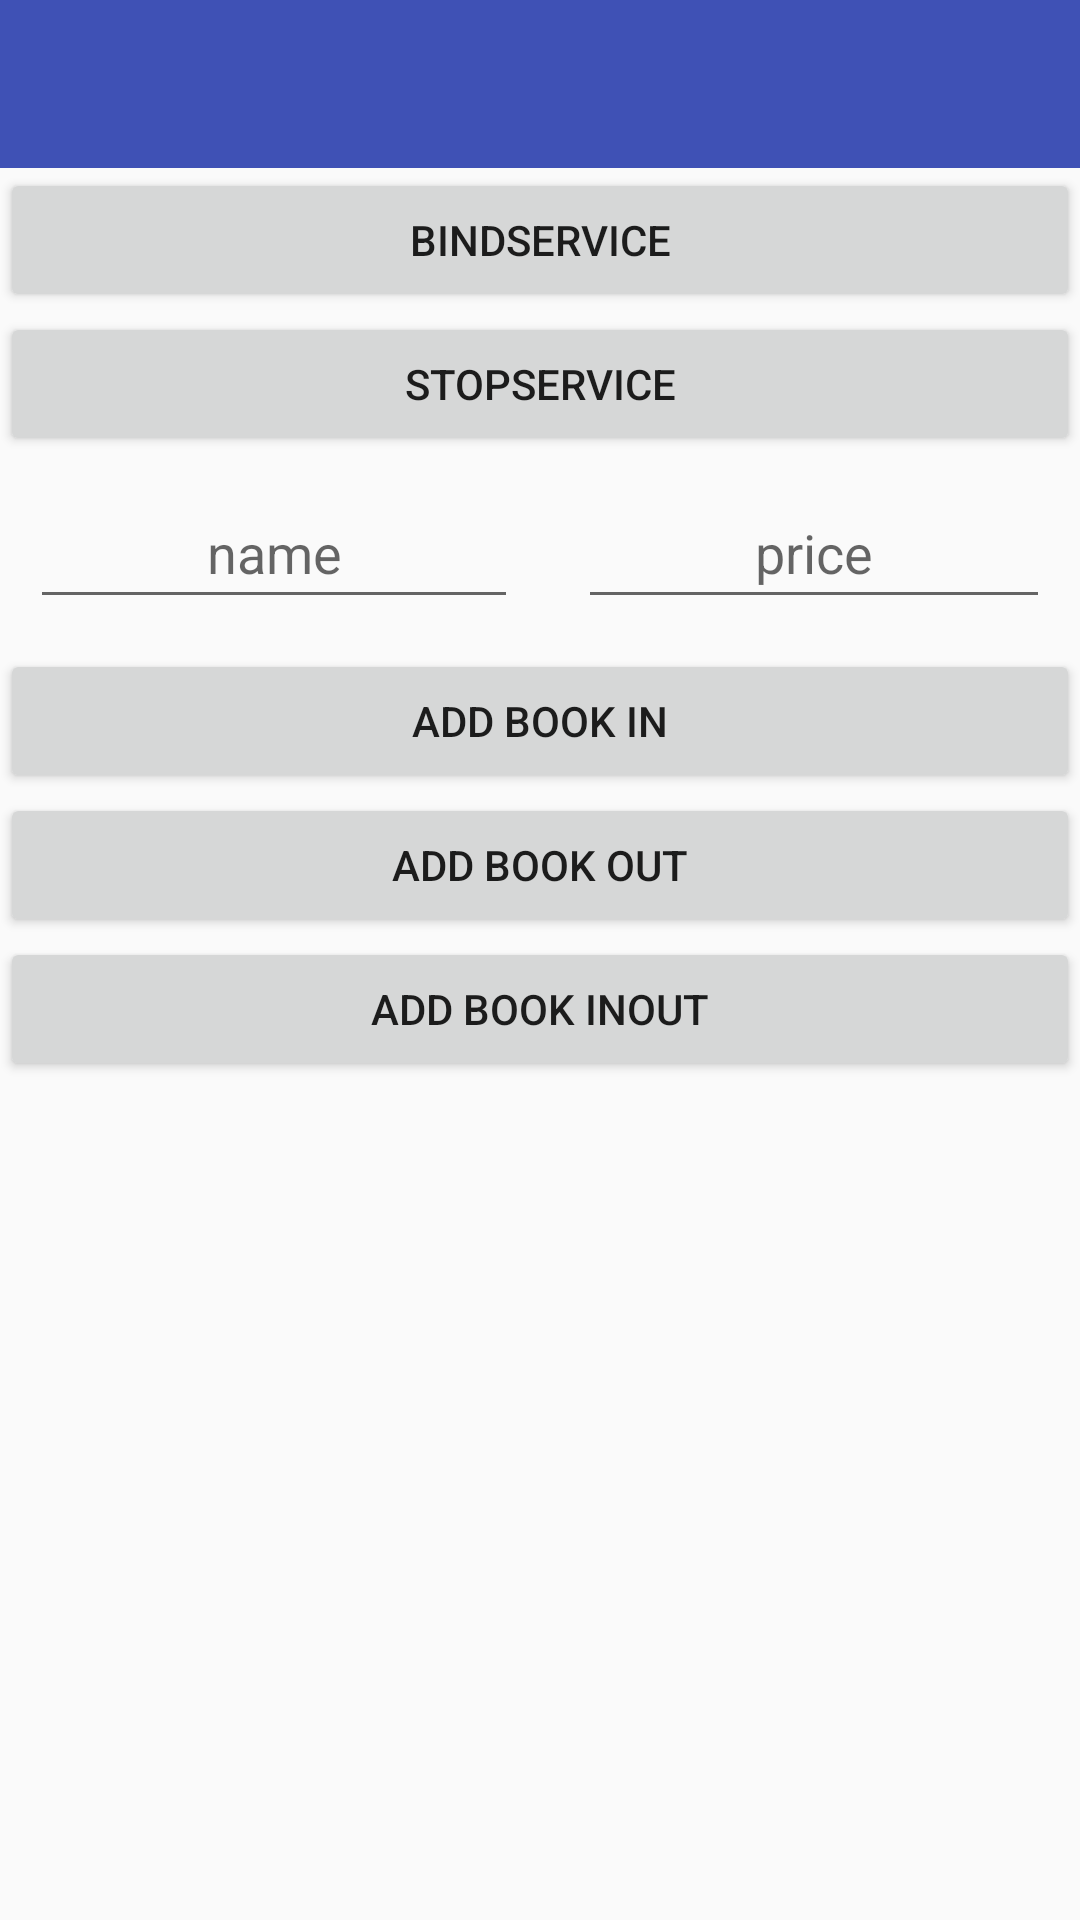

The Android layout XML behind this screen, and the referenced resources:
<!-- AndroidManifest.xml: application theme AppTheme -->
<!-- res/layout/activity_ipc_aidl.xml -->
<?xml version="1.0" encoding="utf-8"?>
<LinearLayout xmlns:android="http://schemas.android.com/apk/res/android"
              android:orientation="vertical"
              android:layout_width="match_parent"
              android:layout_height="match_parent">

    <include
        layout="@layout/toolbar"/>

    <Button
        android:id="@+id/btn_bind"
        android:layout_width="match_parent"
        android:layout_height="wrap_content"
        android:text="BindService"/>

    <Button
        android:id="@+id/btn_unbind"
        android:layout_width="match_parent"
        android:layout_height="wrap_content"
        android:text="StopService"/>

    <LinearLayout
        android:layout_width="match_parent"
        android:layout_height="wrap_content"
        android:gravity="center_vertical"
        android:padding="10dp">

        <EditText
            android:id="@+id/edit_name"
            android:layout_width="wrap_content"
            android:layout_height="wrap_content"
            android:layout_weight="1"
            android:gravity="center"
            android:inputType="text"
            android:hint="name"
            android:padding="10dp"/>

        <EditText
            android:id="@+id/edit_price"
            android:layout_width="wrap_content"
            android:layout_height="wrap_content"
            android:layout_weight="1"
            android:layout_marginLeft="20dp"
            android:inputType="number"
            android:gravity="center"
            android:hint="price"
            android:padding="10dp"/>

    </LinearLayout>

    <Button
        android:id="@+id/btn_add_in"
        android:layout_width="match_parent"
        android:layout_height="wrap_content"
        android:text="ADD BooK In"/>

    <Button
        android:id="@+id/btn_add_out"
        android:layout_width="match_parent"
        android:layout_height="wrap_content"
        android:text="ADD BooK Out"/>

    <Button
        android:id="@+id/btn_add_inout"
        android:layout_width="match_parent"
        android:layout_height="wrap_content"
        android:text="ADD BooK Inout"/>

    <TextView
        android:id="@+id/tv_log"
        android:layout_width="match_parent"
        android:layout_height="wrap_content"/>

</LinearLayout>
<!-- res/layout/toolbar.xml (included above) -->
<?xml version="1.0" encoding="utf-8"?>
<RelativeLayout xmlns:android="http://schemas.android.com/apk/res/android"
                xmlns:tools="http://schemas.android.com/tools"
                android:layout_width="match_parent"
                android:layout_height="wrap_content">

    <android.support.v7.widget.Toolbar
        android:id="@+id/toolbar"
        android:layout_width="match_parent"
        android:layout_height="wrap_content"
        android:background="?attr/colorPrimary"
        android:fitsSystemWindows="true"
        android:minHeight="?attr/actionBarSize">

        <TextView
            android:id="@+id/toolbar_center_title"
            android:layout_width="wrap_content"
            android:layout_height="wrap_content"
            android:layout_gravity="center"
            android:textColor="@android:color/white"
            android:textSize="@dimen/text_size_large"
            android:textStyle="bold"
            android:visibility="gone"
            tools:text="标题"/>

        <ImageView
            android:id="@+id/toolbar_right_iv"
            android:layout_width="wrap_content"
            android:layout_height="wrap_content"
            android:layout_gravity="right"
            android:layout_marginRight="10dp"
            android:padding="10dp"
            android:visibility="gone"/>

        <CheckBox
            android:id="@+id/toolbar_checkbox"
            android:layout_width="wrap_content"
            android:layout_height="wrap_content"
            android:layout_gravity="center_vertical"
            android:layout_margin="6dp"
            android:padding="10dp"
            android:text="0 已选择"
            android:textColor="@android:color/white"
            android:textSize="@dimen/text_size_medium"
            android:visibility="gone"/>

        <TextView
            android:id="@+id/toolbar_right_tv"
            android:layout_width="wrap_content"
            android:layout_height="wrap_content"
            android:layout_gravity="right"
            android:layout_marginRight="10dp"
            android:padding="10dp"
            android:textColor="@android:color/white"
            android:textSize="@dimen/text_size_medium"
            android:textStyle="bold"
            android:visibility="gone"
            tools:text="完成"/>

    </android.support.v7.widget.Toolbar>

</RelativeLayout>
<!-- resources referenced by this layout -->
<resources>
  <dimen name="text_size_large">22sp</dimen>
  <dimen name="text_size_medium">18sp</dimen>
  <style name="AppTheme" parent="@style/BaseAppTheme">
          
      </style>
  <style name="BaseAppTheme" parent="Theme.AppCompat.Light.NoActionBar">
          
          <item name="colorPrimary">@color/colorPrimary</item>
          
          <item name="colorPrimaryDark">@color/colorPrimaryDark</item>
          
          <item name="colorAccent">@color/colorAccent</item>
          
          
          
          
      </style>
  <color name="colorPrimary">#3F51B5</color>
  <color name="colorPrimaryDark">#303F9F</color>
  <color name="colorAccent">#FF4081</color>
</resources>
